2-way image classification set "good_not_good_cls_100_10shot_brightness_norm115" from GitHub (hahahj11/Battery-Pack-Dashboard); label vocabulary: good, not good.

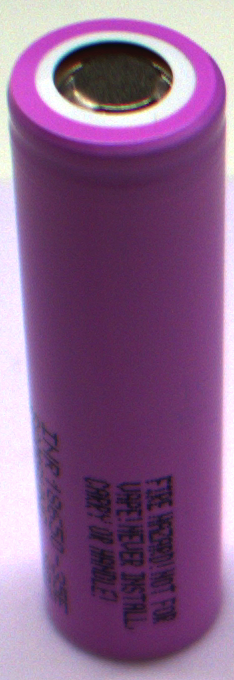
Label: good

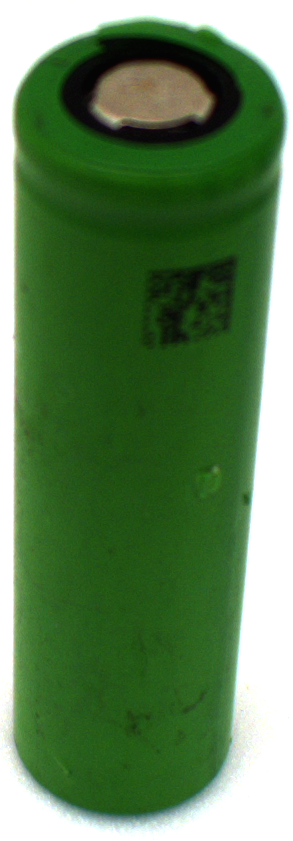
Label: not good

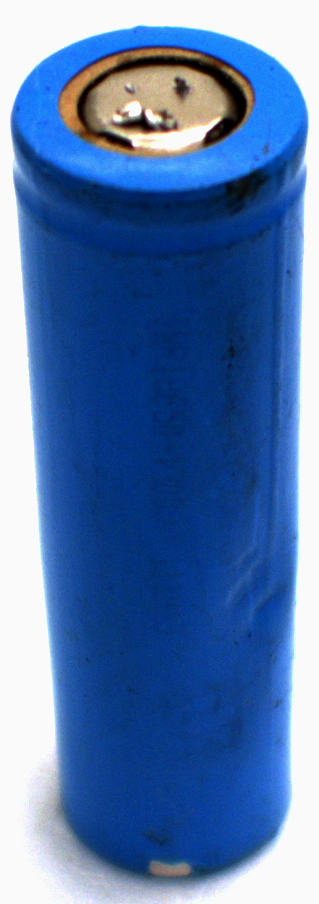
Label: not good

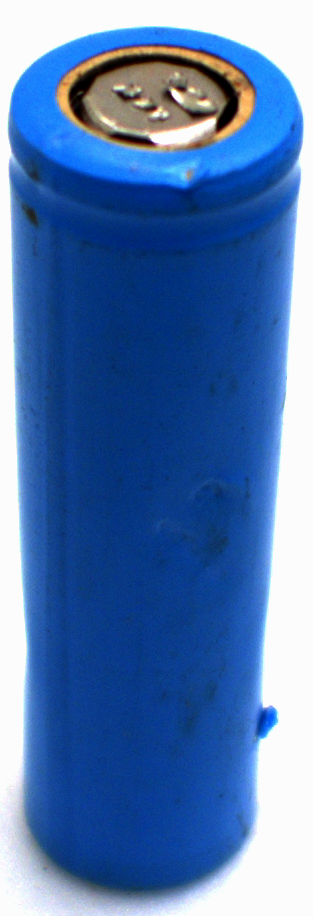
Label: not good

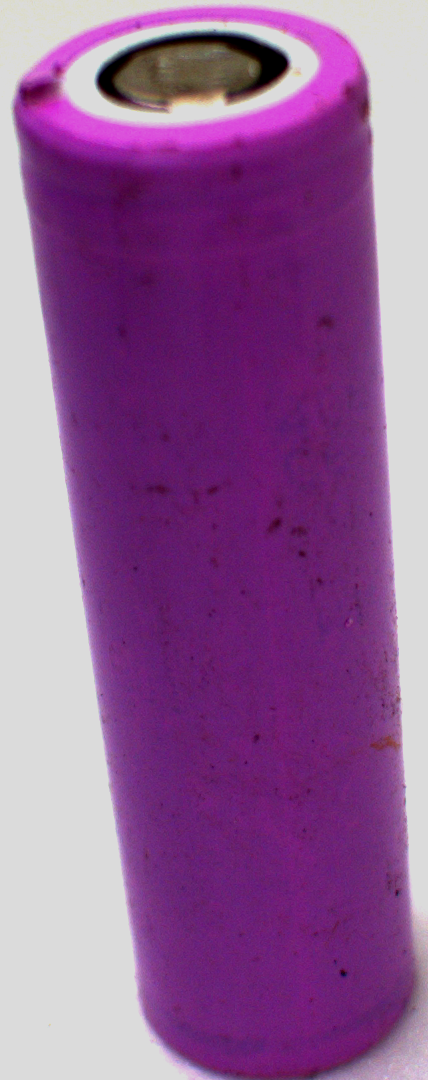
Label: not good

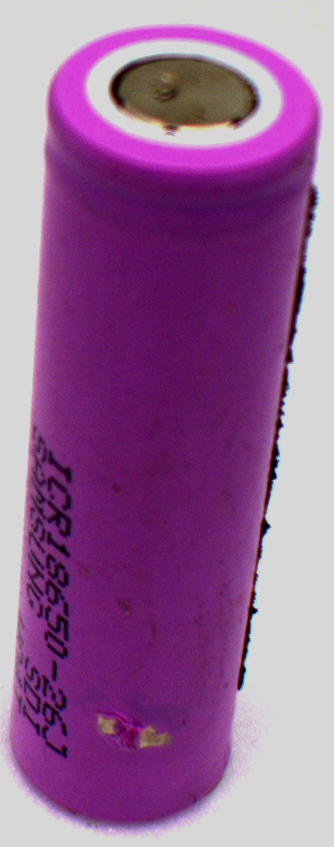
Label: not good
